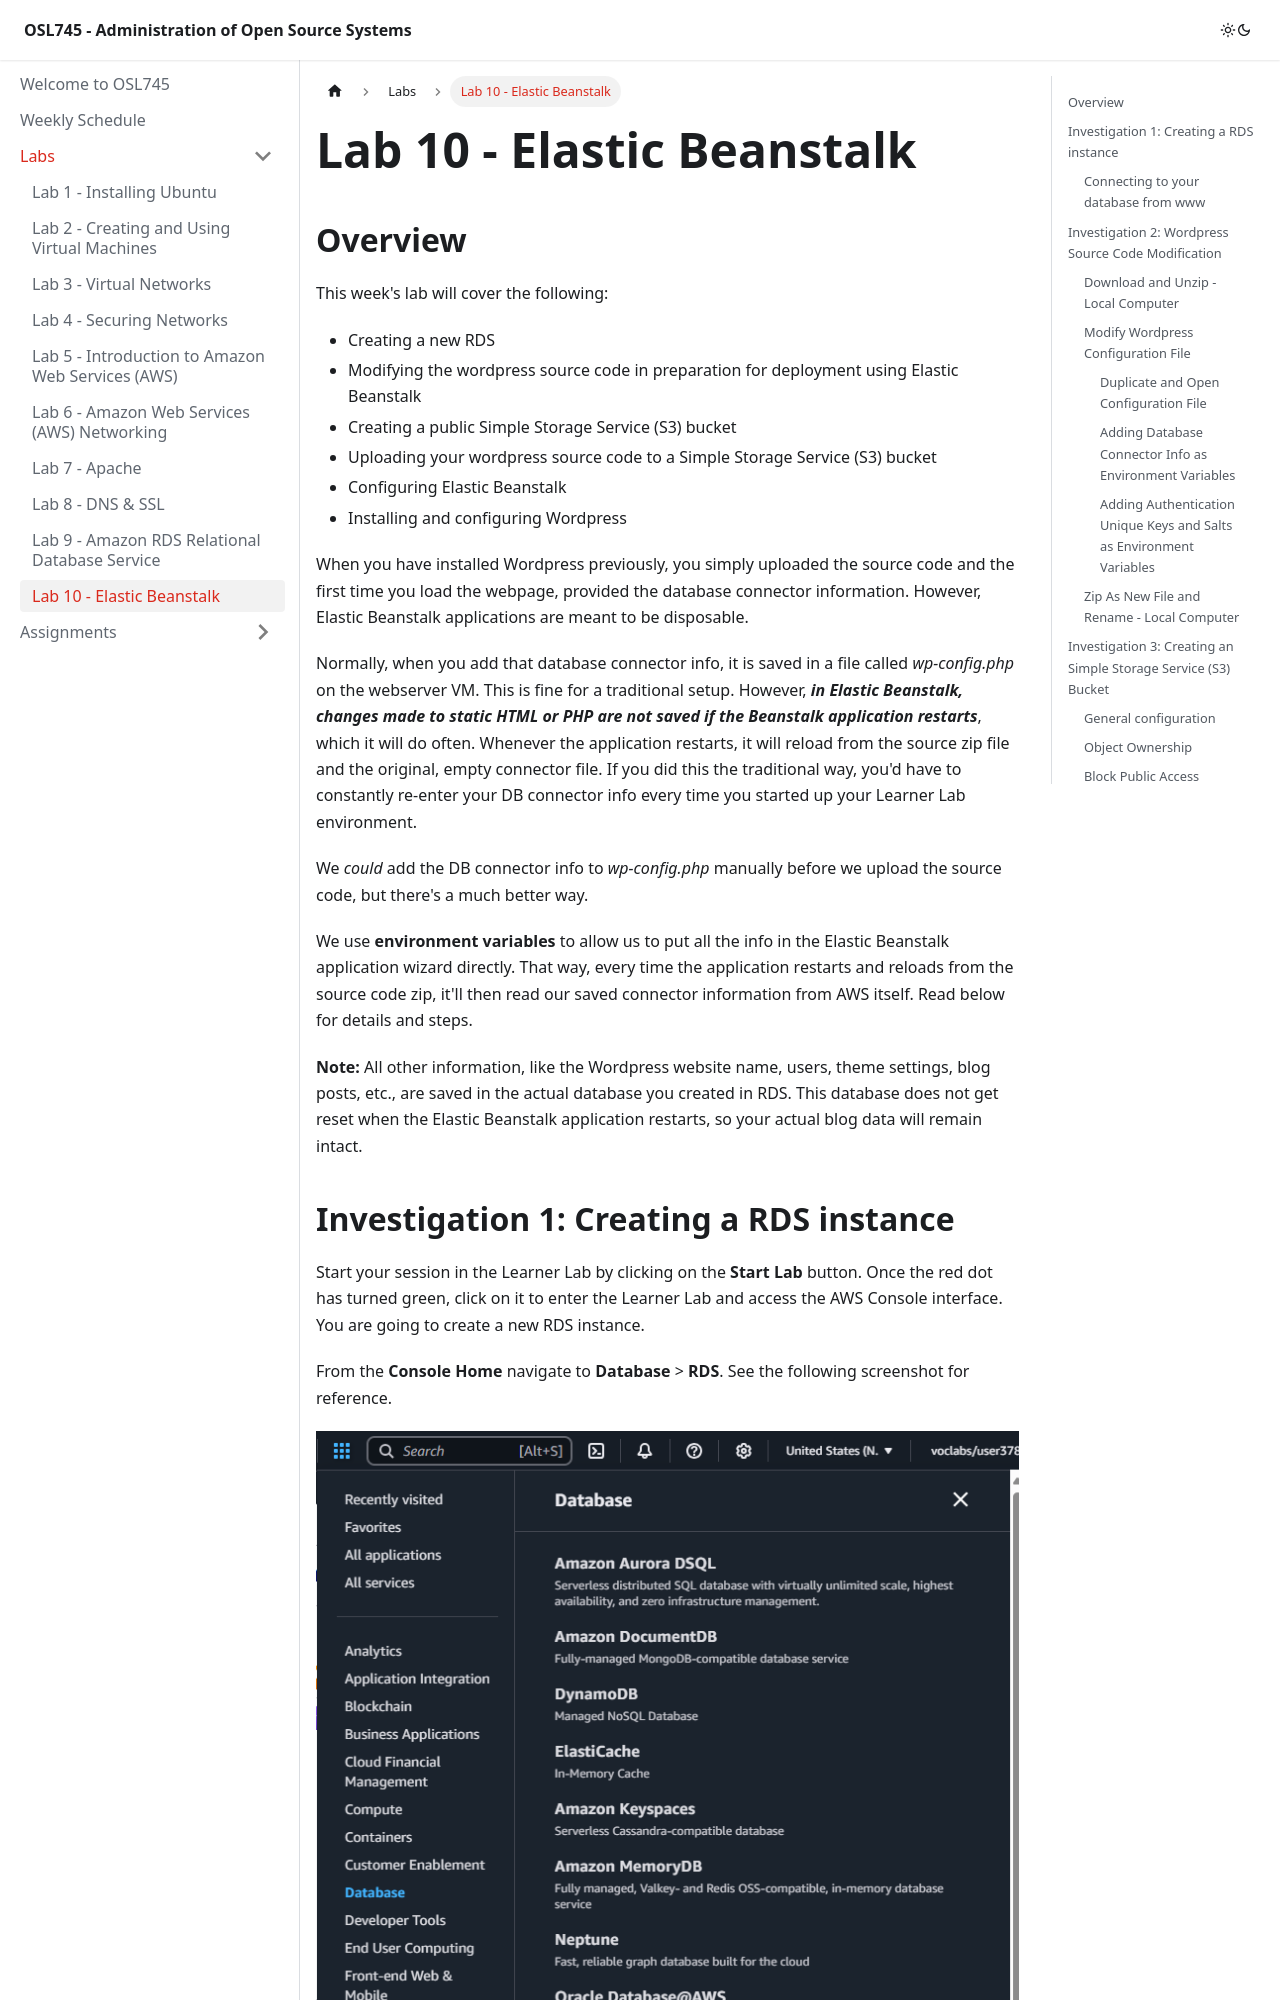

repository: Seneca-ICTOER/OSL745 · page: Labs/lab10.html · generator: docusaurus

---
id: lab10
title: Lab 10 - Elastic Beanstalk
sidebar_position: 10
description: Hosting Wordpress using AWS Elastic Beanstalk
---

# Lab 10 - Elastic Beanstalk

## Overview

This week's lab will cover the following:

- Creating a new RDS
- Modifying the wordpress source code in preparation for deployment using Elastic Beanstalk
- Creating a public Simple Storage Service (S3) bucket
- Uploading your wordpress source code to a Simple Storage Service (S3) bucket
- Configuring Elastic Beanstalk
- Installing and configuring Wordpress

When you have installed Wordpress previously, you simply uploaded the source code and the first time you load the webpage, provided the database connector information. However, Elastic Beanstalk applications are meant to be disposable.

Normally, when you add that database connector info, it is saved in a file called _wp-config.php_ on the webserver VM. This is fine for a traditional setup. However, **_in Elastic Beanstalk, changes made to static HTML or PHP are not saved if the Beanstalk application restarts_**, which it will do often. Whenever the application restarts, it will reload from the source zip file and the original, empty connector file. If you did this the traditional way, you'd have to constantly re-enter your DB connector info every time you started up your Learner Lab environment.

We _could_ add the DB connector info to _wp-config.php_ manually before we upload the source code, but there's a much better way.

We use **environment variables** to allow us to put all the info in the Elastic Beanstalk application wizard directly. That way, every time the application restarts and reloads from the source code zip, it'll then read our saved connector information from AWS itself. Read below for details and steps.
